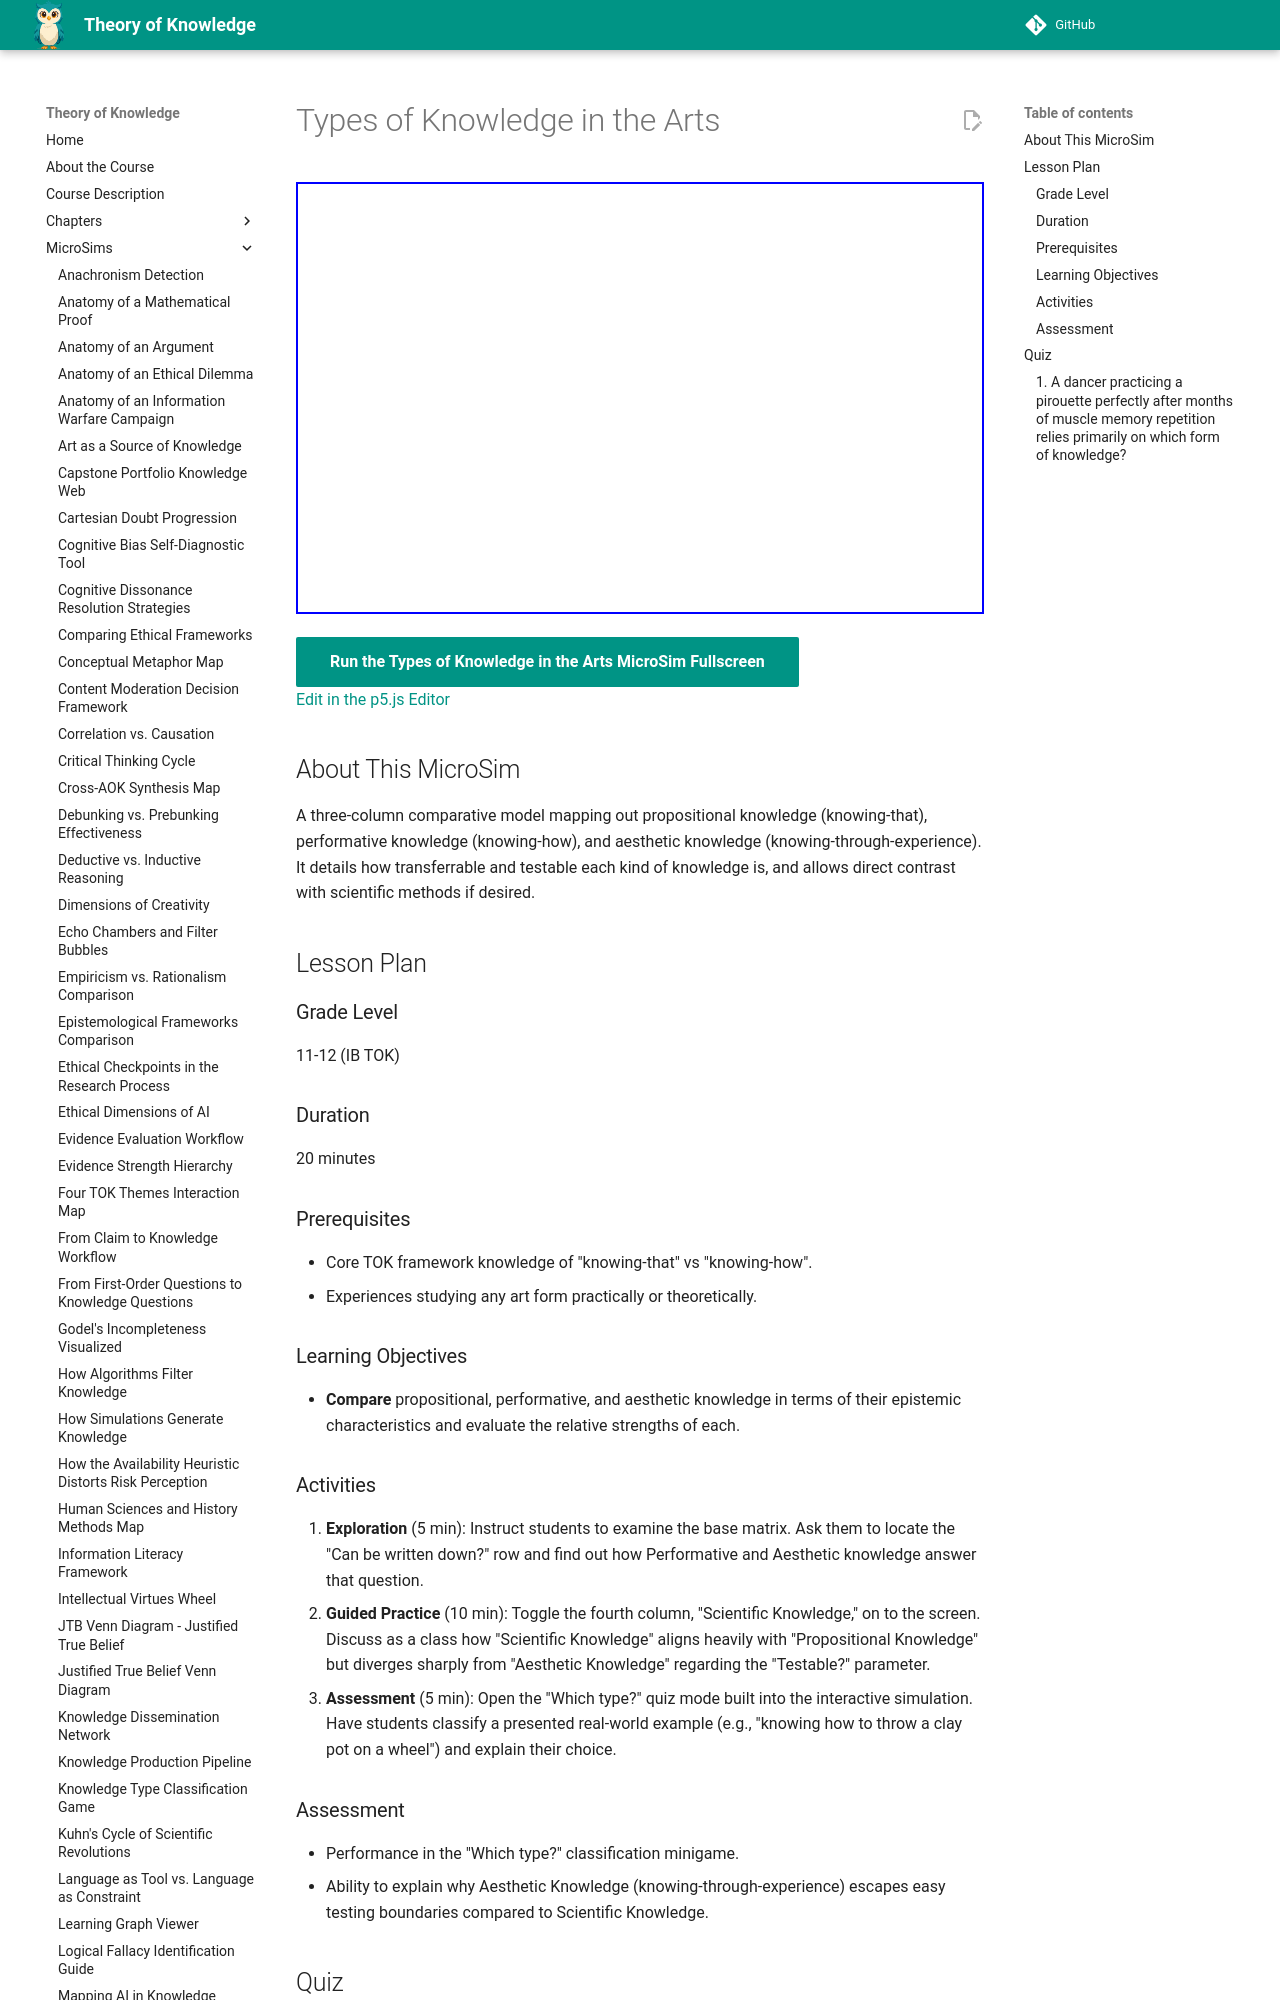

repository: dmccreary/theory-of-knowledge · page: sims/arts-knowledge-types/index.html · generator: mkdocs

---
title: Types of Knowledge in the Arts
description: Compare propositional, performative, and aesthetic knowledge in terms of their epistemic characteristics and evaluate the relative strengths of each.
image: /sims/arts-knowledge-types/arts-knowledge-types.png
og:image: /sims/arts-knowledge-types/arts-knowledge-types.png
twitter:image: /sims/arts-knowledge-types/arts-knowledge-types.png
social:
   cards: false
quality_score: 0
---

# Types of Knowledge in the Arts

<iframe src="main.html" height="432" width="100%" scrolling="no"></iframe>

[Run the Types of Knowledge in the Arts MicroSim Fullscreen](./main.html){ .md-button .md-button--primary }
<br/>
[Edit in the p5.js Editor](https://editor.p5js.org/)

## About This MicroSim

A three-column comparative model mapping out propositional knowledge (knowing-that), performative knowledge (knowing-how), and aesthetic knowledge (knowing-through-experience). It details how transferrable and testable each kind of knowledge is, and allows direct contrast with scientific methods if desired.

## Lesson Plan

### Grade Level
11-12 (IB TOK)

### Duration
20 minutes

### Prerequisites
- Core TOK framework knowledge of "knowing-that" vs "knowing-how".
- Experiences studying any art form practically or theoretically.

### Learning Objectives
- **Compare** propositional, performative, and aesthetic knowledge in terms of their epistemic characteristics and evaluate the relative strengths of each.
